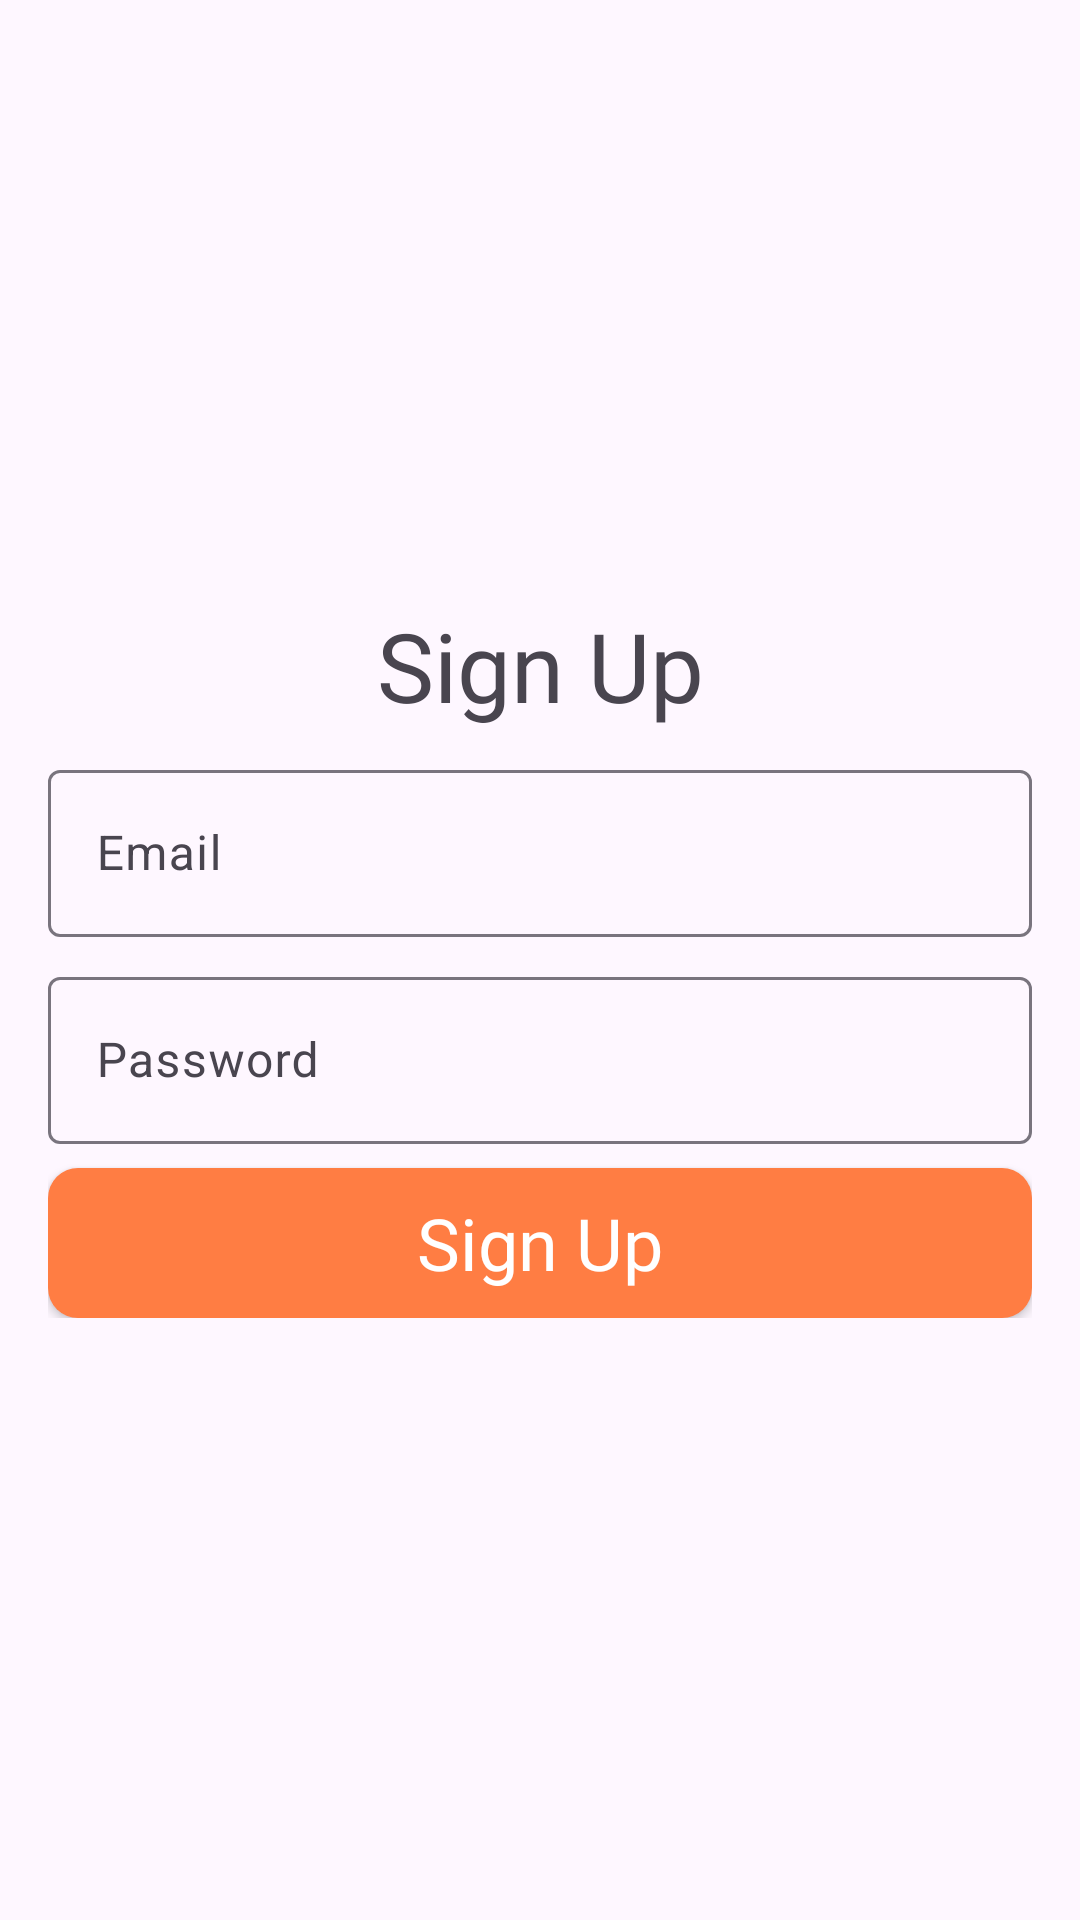

Write the Android layout XML for this screen, with the resource values it uses.
<!-- AndroidManifest.xml: application theme Theme.Mobile_UAS -->
<!-- res/layout/fragment_sign_up.xml -->
<?xml version="1.0" encoding="utf-8"?>
<RelativeLayout xmlns:android="http://schemas.android.com/apk/res/android"
    xmlns:app="http://schemas.android.com/apk/res-auto"
    xmlns:tools="http://schemas.android.com/tools"
    android:layout_width="match_parent"
    android:layout_height="match_parent"
    android:orientation="vertical"
    tools:context=".auth.AuthActivity">

    <LinearLayout
        android:layout_margin="16dp"
        android:layout_centerVertical="true"
        android:layout_centerHorizontal="true"
        android:layout_width="match_parent"
        android:layout_height="wrap_content"
        android:orientation="vertical">
        <TextView
            android:layout_width="match_parent"
            android:layout_height="wrap_content"
            android:text="Sign Up"
            android:textSize="@dimen/text_size_xlager"
            android:fontFamily="@font/montserrat_bold"
            android:textAlignment="center"/>

        <com.google.android.material.textfield.TextInputLayout
            android:layout_marginTop="@dimen/margin_small"
            android:layout_width="match_parent"
            android:layout_height="wrap_content"
            android:hint="Email">

            <com.google.android.material.textfield.TextInputEditText
                android:id="@+id/signup_et_email"
                android:layout_width="match_parent"
                android:textColor="@color/black"
                android:layout_height="wrap_content"
                />
        </com.google.android.material.textfield.TextInputLayout>

        <com.google.android.material.textfield.TextInputLayout
            android:layout_marginTop="@dimen/margin_small"
            android:layout_width="match_parent"
            android:layout_height="wrap_content"
            android:hint="Password">

            <com.google.android.material.textfield.TextInputEditText
                android:id="@+id/signup_et_password"
                android:layout_width="match_parent"
                android:textColor="@color/black"
                android:inputType="textPassword"
                android:layout_height="wrap_content"
                />
        </com.google.android.material.textfield.TextInputLayout>

        <ProgressBar
            android:id="@+id/progressBar"
            android:layout_width="wrap_content"
            android:layout_height="wrap_content"
            android:layout_gravity="center"
            android:visibility="gone"/>



        <androidx.appcompat.widget.AppCompatButton
            android:layout_marginTop="@dimen/margin_small"
            android:id="@+id/signup_bt_signup"
            android:layout_width="fill_parent"
            android:layout_height="50dp"
            android:background="@drawable/rounded_button_secondary"
            android:text="Sign Up"
            android:fontFamily="@font/montserrat_bold"
            android:textAllCaps="false"
            android:textColor="#FFF"
            android:textSize="@dimen/text_size_large" />


    </LinearLayout>
</RelativeLayout>
<!-- resources referenced by this layout -->
<resources>
  <color name="black">#FF000000</color>
  <dimen name="margin_small">8dp</dimen>
  <dimen name="text_size_large">24sp</dimen>
  <dimen name="text_size_xlager">32sp</dimen>
  <!-- drawable rounded_button_secondary (drawable) -->
  <?xml version="1.0" encoding="utf-8"?>
  <shape xmlns:android="http://schemas.android.com/apk/res/android"
      android:shape="rectangle" android:padding="10dp">
  
      <solid
          android:color="@color/colorSecondary"/>
      <corners
          android:bottomRightRadius="10dp"
          android:bottomLeftRadius="10dp"
          android:topLeftRadius="10dp"
          android:topRightRadius="10dp"/>
  </shape>
  <style name="Theme.Mobile_UAS" parent="Base.Theme.Mobile_UAS" />
  <color name="colorSecondary">#FF7D43</color>
  <style name="Base.Theme.Mobile_UAS" parent="Theme.Material3.DayNight.NoActionBar">
          
          
          <item name="colorPrimary">@color/colorPrimary</item>
      </style>
  <color name="colorPrimary">#30B6ED</color>
</resources>
